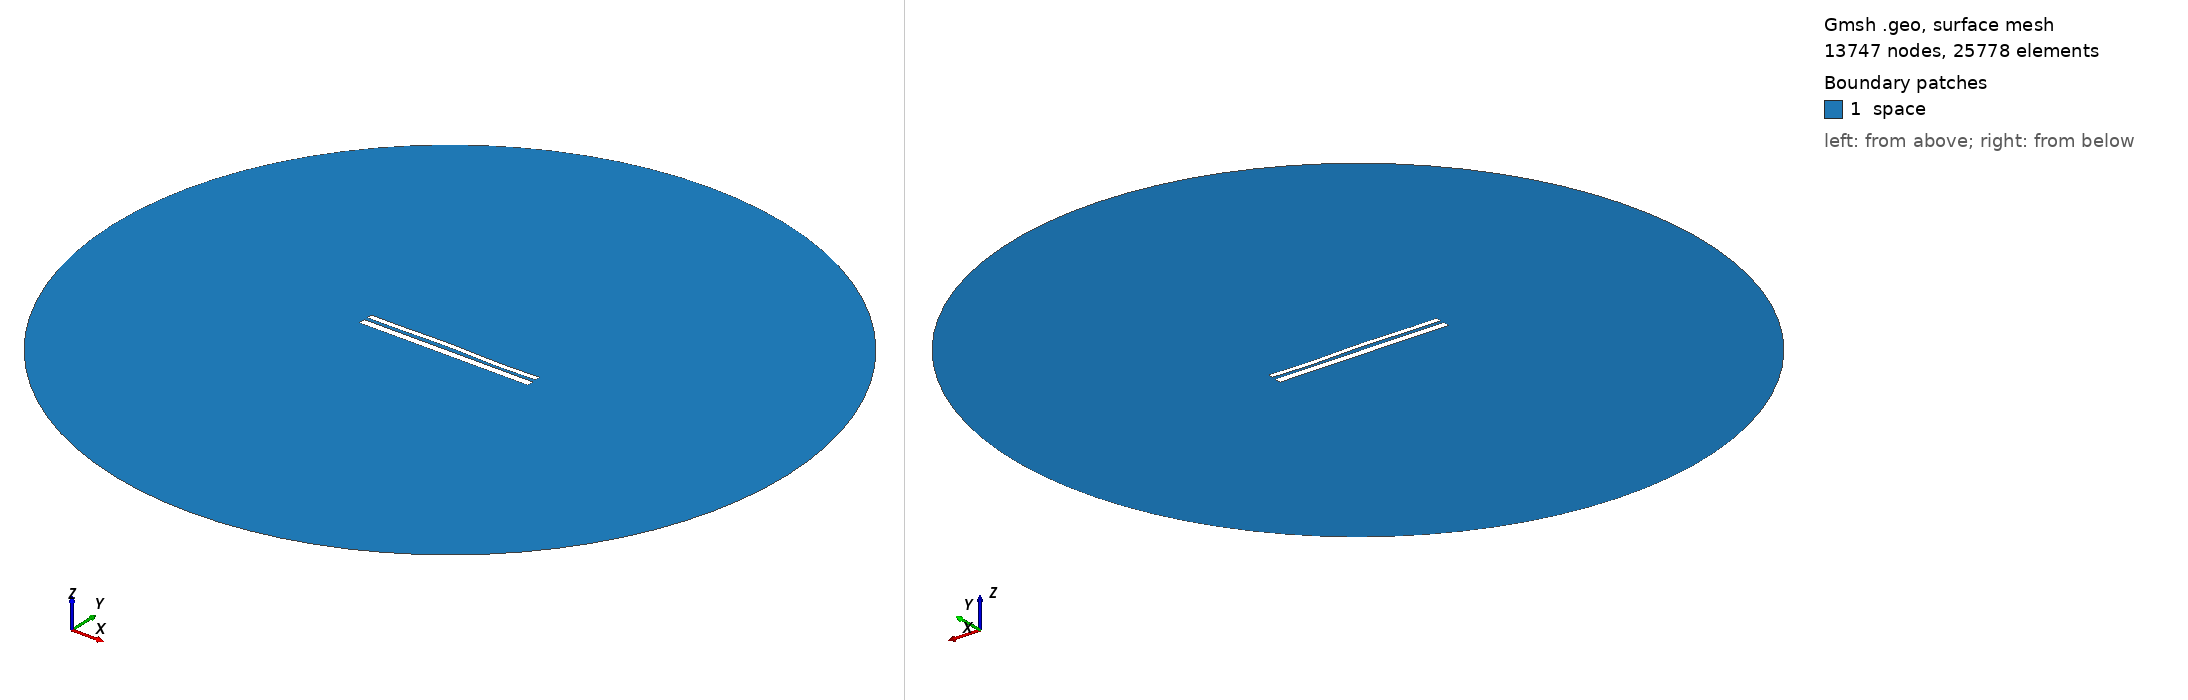

Gmsh geometry script, surface-meshed: 13747 nodes, 25778 surface elements. Boundary patches (legend numbers): 1 space. Left view from above one corner, right view from below the opposite corner. Legend entries are the model's physical surfaces. The drawing asked Gmsh for element sizes between 1% and 20% of the model's largest extent; the script's own settings can give other sizes.

=== 10246.geo (drawn) ===
//---------------------------------------
// Geometry kernel
//---------------------------------------

SetFactory("OpenCASCADE");



//---------------------------------------
// Parameters of the geometry
//---------------------------------------

// Overetch of the upper plate
overetch = 0.375;

// Distance between the plates
distance = 1.75;

// Discretization over the x axis (for the deformation)
nx = 50; 

// Length of the plate
L = 100 - overetch; 

// Number of modes
n = 4; 

// 1st mode coefficient
coeff(1) = -0.075;
beta(1) = 0.596864 * 3.1415926535 / L;

// 2nd mode coefficient
coeff(2) = 0.15;
beta(2) = 1.49418 * 3.1415926535 / L;

// 3rd mode coefficient
coeff(3) = 0.15;
beta(3) = 2.50025 * 3.1415926535 / L;

// 4th mode coefficient
coeff(4) = -0.15;
beta(4) = 3.49999 * 3.1415926535 / L;



//---------------------------------------
// Upper plate (deformed rectangle)
//---------------------------------------

// Coordiantes of the upper plate
xmin = -50;
xmax = 50 - overetch;

// Height of the upper plate
yheight = 4 - 2 * overetch;

// Indexes of the points
UpperID[] = {};
LowerID[] = {};
LeftID[] = {};
RightID[] = {};

// Point index
p = 1;

// Horizontal edges
For i In {1:nx}
    x = xmin + (i-1)*(xmax - xmin)/(nx-1);

    y_bottom = distance / 2 + overetch;
    For j In {1:n}
        C = (Cosh(beta(j)*L) + Cos(beta(j)*L)) / (Sinh(beta(j)*L) + Sin(beta(j)*L));
        y_bottom  = y_bottom + coeff(j) * (Cosh(beta(j)*(x+50)) - Cos(beta(j)*(x+50)) - C * (Sinh(beta(j)*(x+50)) - Sin(beta(j)*(x+50))));
    EndFor

    y_top = y_bottom + yheight;

    Point(p) = {x, y_top, 0, 1.0};
    UpperID[i] = p;
    p = p + 1;

    Point(p) = {x, y_bottom, 0, 1.0};
    LowerID[i] = p;
    p = p + 1;
EndFor

// Create point lists
UpperPts[] = {}; LowerPts[] = {};
For i In {1:nx}
  UpperPts[] += {UpperID[i]};
  LowerPts[] += {LowerID[i]};
EndFor

// Build splines
Spline(1) = {UpperPts[]};
Spline(2) = {LowerPts[]};
Line(3) = {LowerPts[nx-1], UpperPts[nx-1]};
Line(4) = {LowerPts[0], UpperPts[0]};

// Build the plane surface
Curve Loop(1) = {2, 3, -1, -4};
Plane Surface(1) = {1};



//---------------------------------------
// Lower plate (rectangle)
//---------------------------------------

// Vertices
Point(1001) = {-50, -1, 0, 1.0};
Point(1002) = { 50, -1, 0, 1.0};
Point(1003) = { 50,  -5, 0, 1.0};
Point(1004) = {-50,  -5, 0, 1.0};

// Edges
Line(5) = {1001, 1002};
Line(6) = {1002, 1003};
Line(7) = {1003, 1004};
Line(8) = {1004, 1001};

// Plane surface
Line Loop(2) = {5, 6, 7, 8};
Plane Surface(2) = {2}; 



//---------------------------------------
// Outer (fictious) boundary
//---------------------------------------

// Points
Point(1005) = {0, 0, 0};       // Center
Point(1006) = {200, 0, 0};     // Start point
Point(1007) = {0, 200, 0};     // 90 degrees
Point(1008) = {-200, 0, 0};    // 180 degrees
Point(1009) = {0, -200, 0};    // 270 degrees

// Circle arcs (each needs start, center, end)
Circle(9) = {1006, 1005, 1007};
Circle(10) = {1007, 1005, 1008};
Circle(11) = {1008, 1005, 1009};
Circle(12) = {1009, 1005, 1006};

// Plane surface for the entire domain
Curve Loop(3) = {9, 10, 11, 12};
Surface(3) = {3};

// Subtract the plates from the whole domain to obtain the actual domain where we want to solve the equations
BooleanDifference{ Surface{3}; Delete; }{ Surface{1}; Surface{2}; Delete; }




//---------------------------------------
// Transfinite Lines/Curves
//---------------------------------------

// Set the number of points on the boundaries
r = 7;

// Plates
Transfinite Curve {1, 2} = 50*r Using Progression 1;
Transfinite Curve {3, 4} = 2*r Using Progression 1;
Transfinite Line {5, 7} = 50*r Using Progression 1;
Transfinite Line {6, 8} = 2*r Using Progression 1;

// Outer boundary
Transfinite Line {9, 10, 11, 12} = 20 Using Progression 1;



//---------------------------------------
// Physical groups
//---------------------------------------                

// Physical curves (boundaries)
Physical Line("force_segment", 10) = {2};
Physical Line("upper_plate", 11) = {1, 3, 4};
Physical Line("lower_plate", 12) = {5, 6, 7, 8};
Physical Line("boundary", 20) = {9, 10, 11, 12};

// Physical Surfaces
Physical Surface("space", 30) = {3};



//---------------------------------------
// 6. Generate the Mesh
//---------------------------------------

// 2D mesh generation
Mesh 2;
